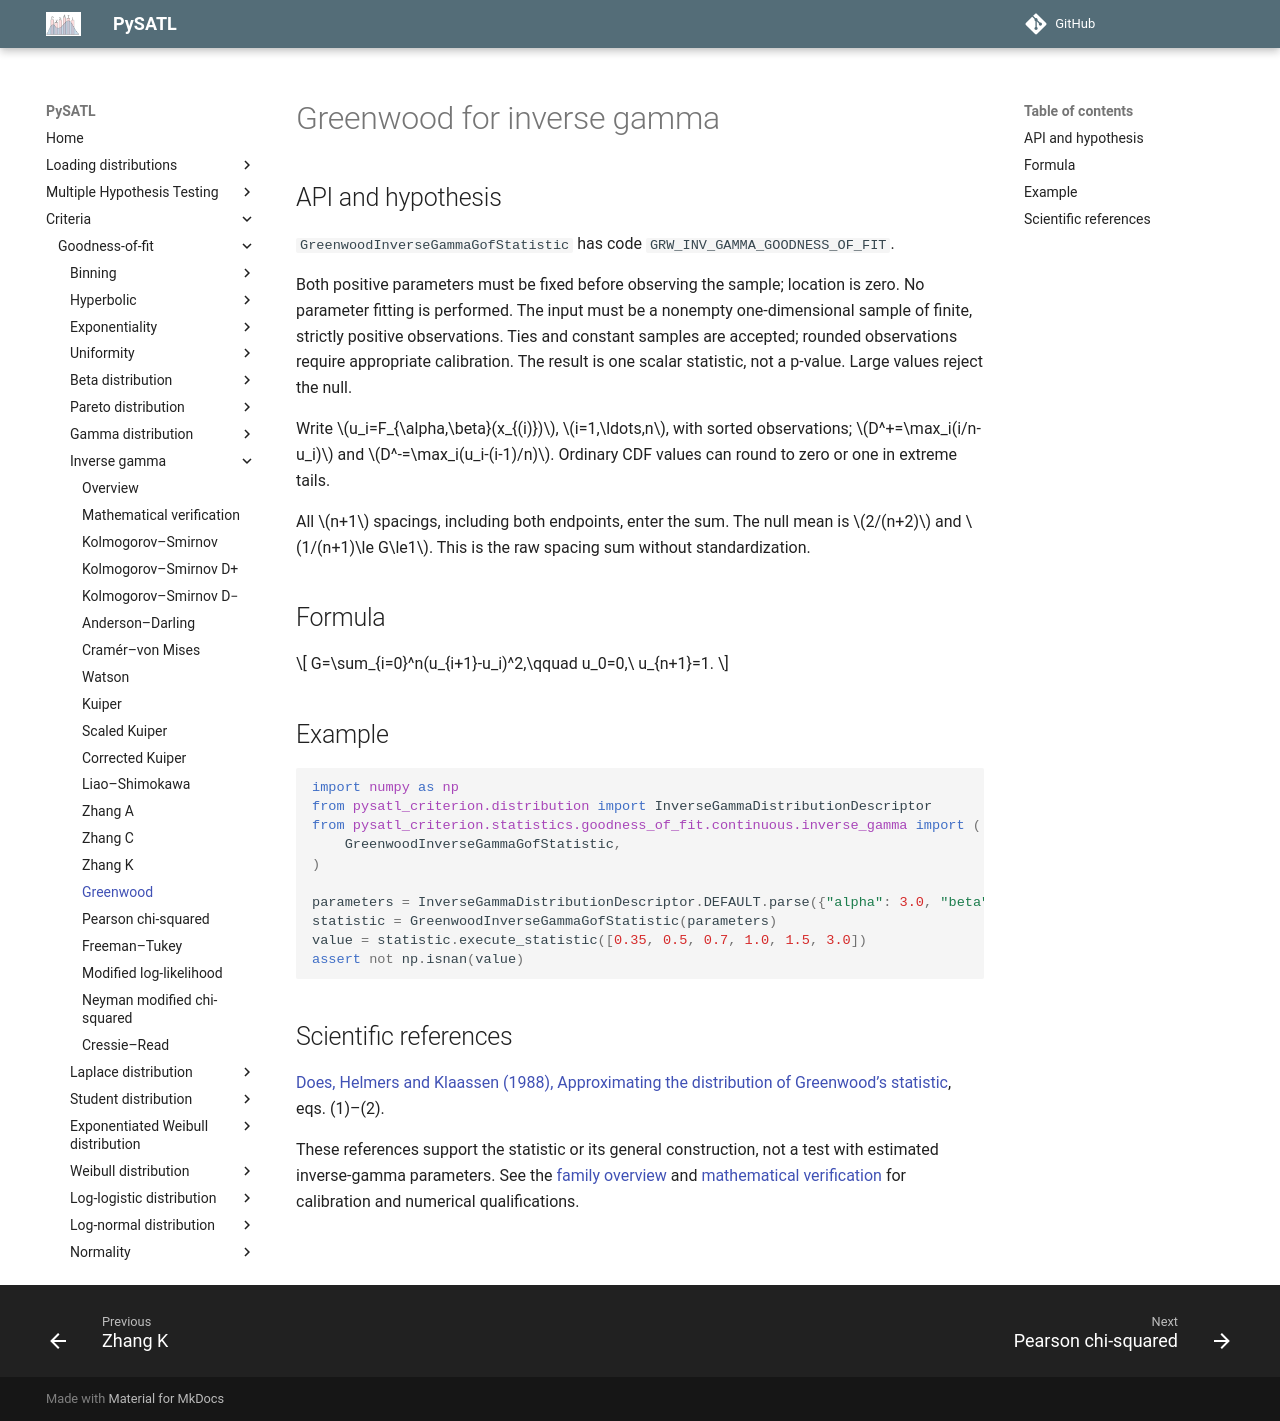

repository: PySATL/pysatl-criterion · page: en/main/criteria/goodness-of-fit/inverse-gamma/greenwood_inverse_gamma_criterion/index.html · generator: mkdocs

# Greenwood for inverse gamma

## API and hypothesis

`GreenwoodInverseGammaGofStatistic` has code `GRW_INV_GAMMA_GOODNESS_OF_FIT`.

Both positive parameters must be fixed before observing the sample; location is zero. No parameter fitting is performed. The input must be a nonempty one-dimensional sample of finite, strictly positive observations. Ties and constant samples are accepted; rounded observations require appropriate calibration. The result is one scalar statistic, not a p-value. Large values reject the null.

Write $u_i=F_{\alpha,\beta}(x_{(i)})$, $i=1,\ldots,n$, with sorted observations; $D^+=\max_i(i/n-u_i)$ and $D^-=\max_i(u_i-(i-1)/n)$. Ordinary CDF values can round to zero or one in extreme tails.

All $n+1$ spacings, including both endpoints, enter the sum. The null mean is $2/(n+2)$ and $1/(n+1)\le G\le1$. This is the raw spacing sum without standardization.

## Formula

$$
G=\sum_{i=0}^n(u_{i+1}-u_i)^2,\qquad u_0=0,\ u_{n+1}=1.
$$

## Example

```python
import numpy as np
from pysatl_criterion.distribution import InverseGammaDistributionDescriptor
from pysatl_criterion.statistics.goodness_of_fit.continuous.inverse_gamma import (
    GreenwoodInverseGammaGofStatistic,
)

parameters = InverseGammaDistributionDescriptor.DEFAULT.parse({"alpha": 3.0, "beta": 2.0})
statistic = GreenwoodInverseGammaGofStatistic(parameters)
value = statistic.execute_statistic([0.35, 0.5, 0.7, 1.0, 1.5, 3.0])
assert not np.isnan(value)
```

## Scientific references

[Does, Helmers and Klaassen (1988), Approximating the distribution of Greenwood’s statistic](https://ir.cwi.nl/pub/1694/1694D.pdf), eqs. (1)–(2).

These references support the statistic or its general construction, not a test
with estimated inverse-gamma parameters. See the [family overview](index.md)
and [mathematical verification](mathematical-validation.md) for calibration
and numerical qualifications.
